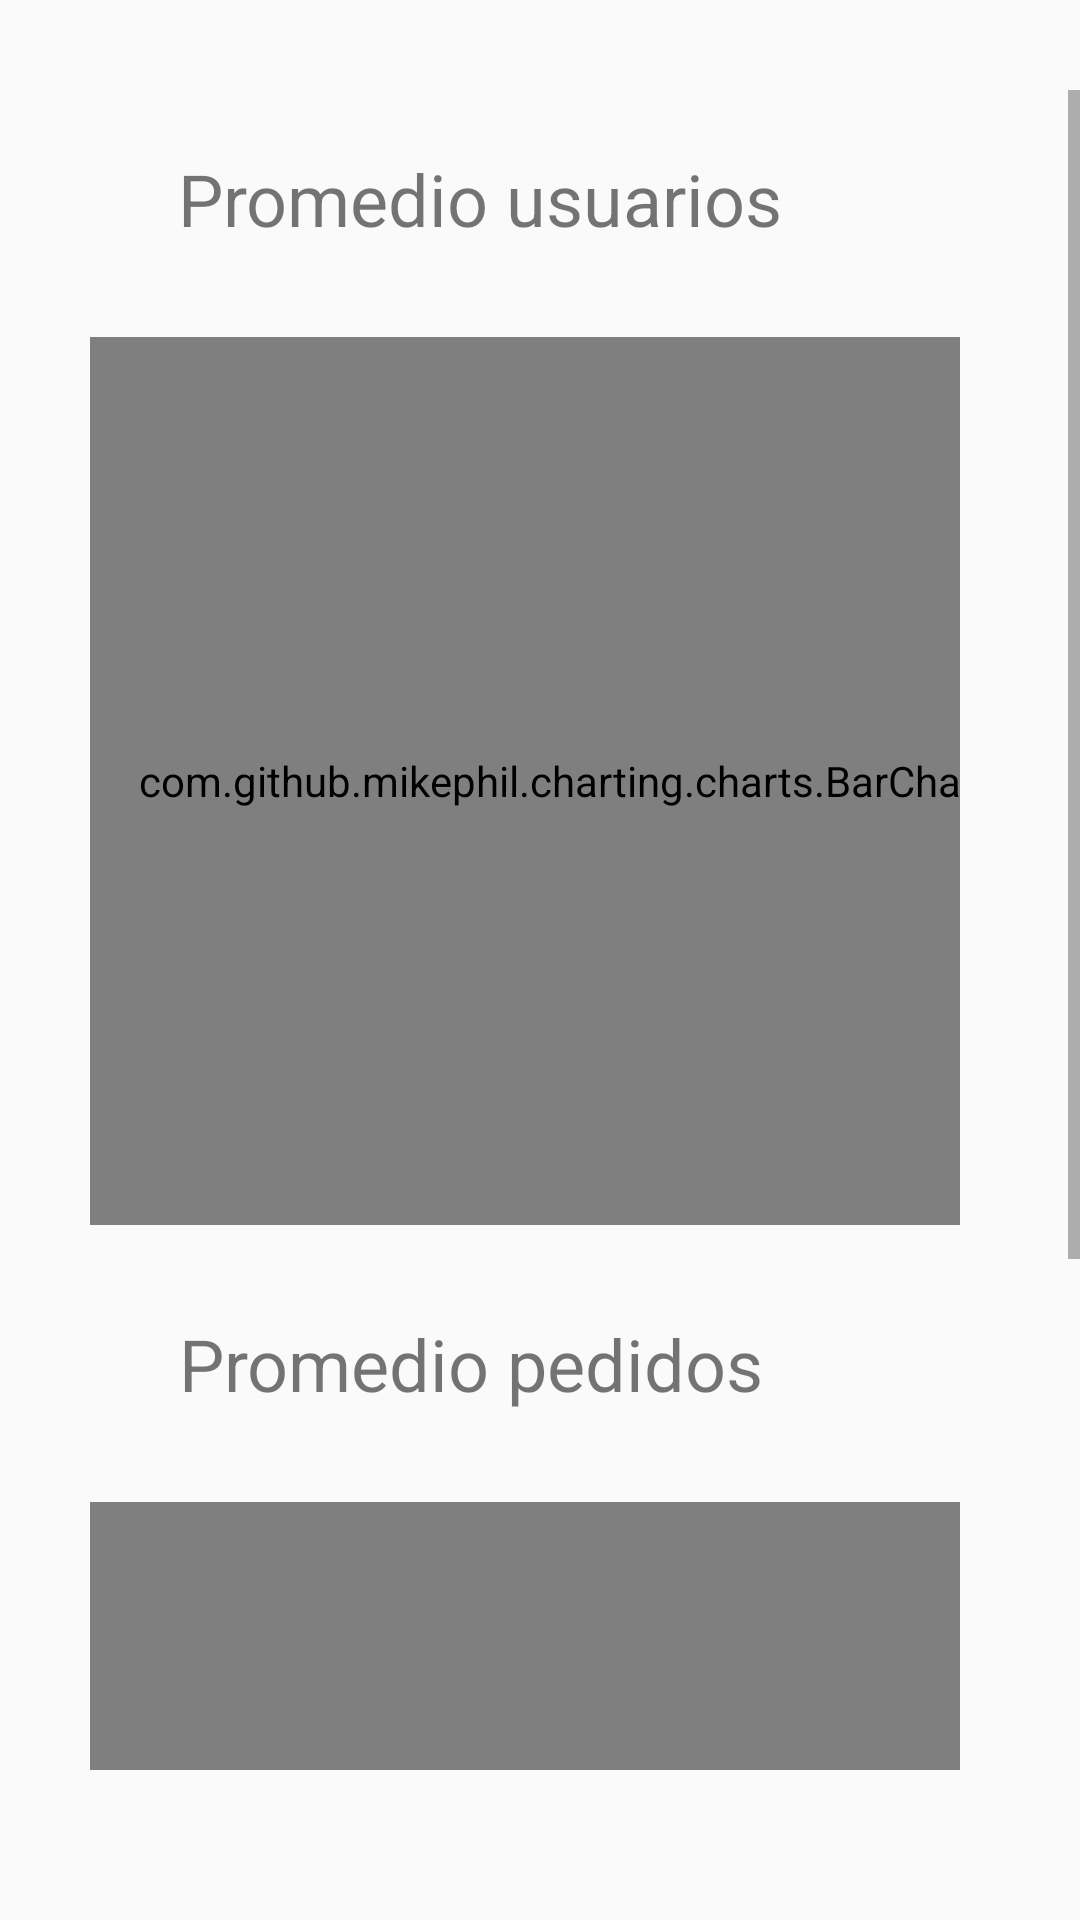

Produce the Android XML layout that renders to this screen, including the resource entries it uses.
<!-- AndroidManifest.xml: application theme Theme.Administrador -->
<!-- res/layout/fragment_estadistica.xml -->
<?xml version="1.0" encoding="utf-8"?>
<FrameLayout xmlns:android="http://schemas.android.com/apk/res/android"
    xmlns:tools="http://schemas.android.com/tools"
    android:layout_width="match_parent"
    android:layout_height="match_parent"
    tools:context=".estadistica">

    
    <ScrollView
        android:layout_width="match_parent"
        android:layout_height="wrap_content"
        android:layout_marginTop="30dp"
        android:layout_marginBottom="50dp"
        android:contentDescription="@string/app_name">

        <LinearLayout
            android:layout_width="match_parent"
            android:layout_height="wrap_content"
            android:layout_marginTop="20dp"
            android:layout_marginRight="40dp"
            android:orientation="vertical">

            <TextView
                android:id="@+id/textView22"
                android:layout_width="match_parent"
                android:layout_height="wrap_content"
                android:text="Promedio usuarios"
                android:textAlignment="center"
                android:textSize="24sp" />

            <com.github.mikephil.charting.charts.BarChart
                android:id="@+id/gráfico2"
                android:layout_width="316dp"
                android:layout_height="296dp"
                android:layout_margin="30dp"
                android:textAlignment="center" />

            <TextView
                android:id="@+id/textView24"
                android:layout_width="match_parent"
                android:layout_height="wrap_content"
                android:text="Promedio pedidos "
                android:textAlignment="center"
                android:textSize="24sp" />

            <com.github.mikephil.charting.charts.PieChart
                android:id="@+id/gráfico"
                android:layout_width="292dp"
                android:layout_height="304dp"
                android:layout_margin="30dp" />

        </LinearLayout>
    </ScrollView>

</FrameLayout>
<!-- resources referenced by this layout -->
<resources>
  <string name="app_name">Profit</string>
  <style name="Theme.Administrador" parent="Theme.AppCompat.Light">
          
          <item name="colorPrimary">#911CFF</item>
  
          <item name="colorPrimaryVariant">@color/purple_700</item>
          <item name="colorOnPrimary">@color/white</item>
          
          <item name="colorSecondary">@color/teal_200</item>
          <item name="colorSecondaryVariant">@color/teal_700</item>
          <item name="colorOnSecondary">@color/black</item>
          
          <item name="android:statusBarColor">#911CFF</item>
          
  
      </style>
  <!-- not gathered from this repository: default colours our renderer supplied (Android Studio template values) -->
  <color name="purple_700">#FF3700B3</color>
  <color name="teal_200">#FF03DAC5</color>
  <color name="teal_700">#FF018786</color>
  <color name="black">#FF000000</color>
  <color name="white">#FFFFFFFF</color>
</resources>
